Photos from the image-classification dataset "data" in the GitHub repository ydtrxh/ENSAM-Smart-Navigation. Its 15 classes are: student administration office, amphithéâtre, GMS practical work workshop, bibliothèque, forum center, centre de langue, centre de recherche, département matériaux et des procédés, AEEE department, civil engineering department, département mathématiques informatique, département forge et fonderie, département énergétique, salle de conférence, TP fabrication mécanique.

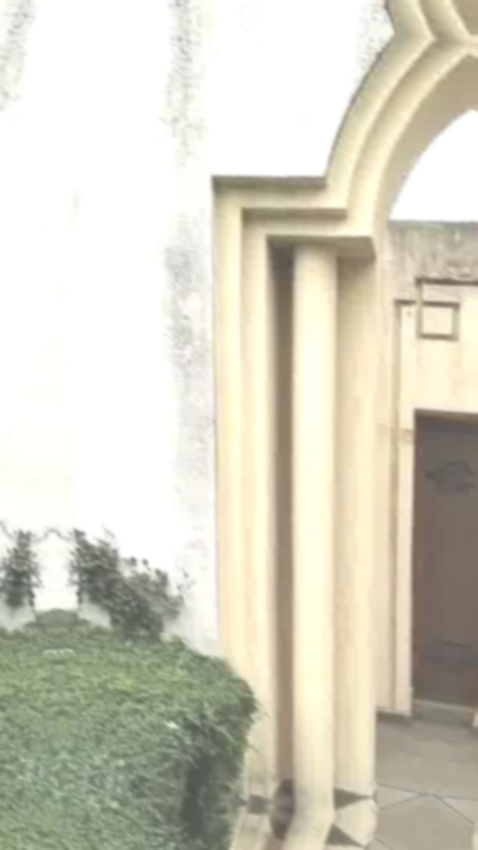
Label: centre de recherche

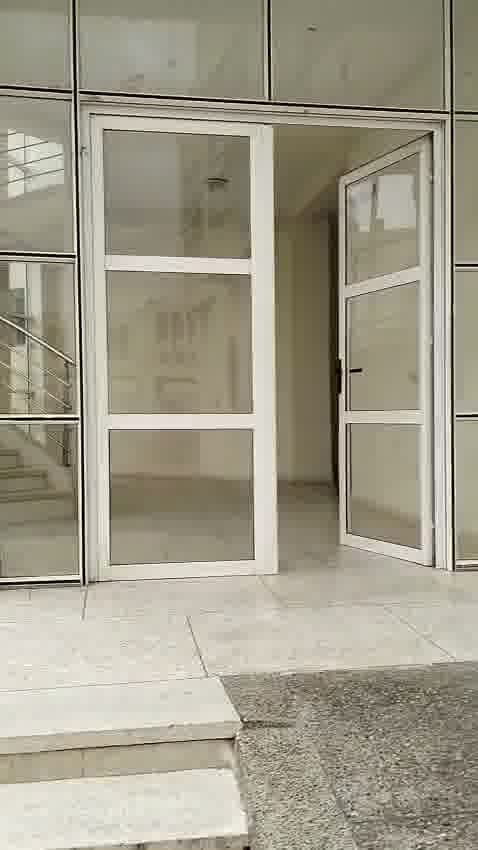
Label: civil engineering department

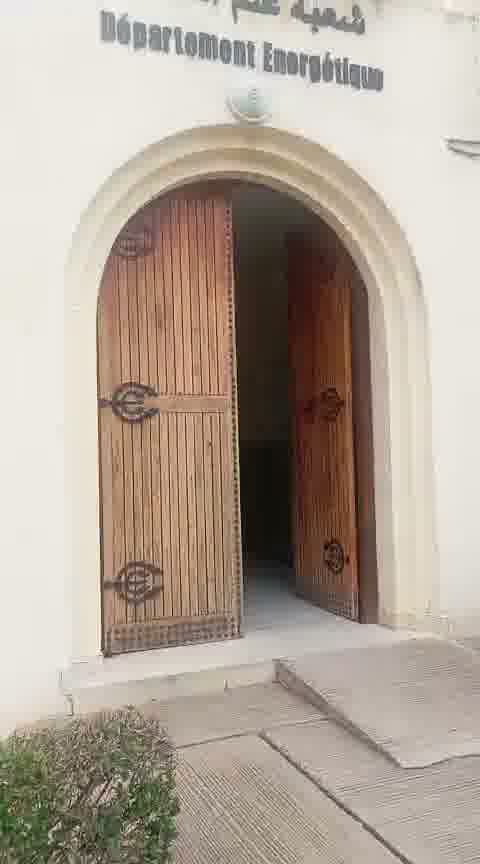
Label: département énergétique

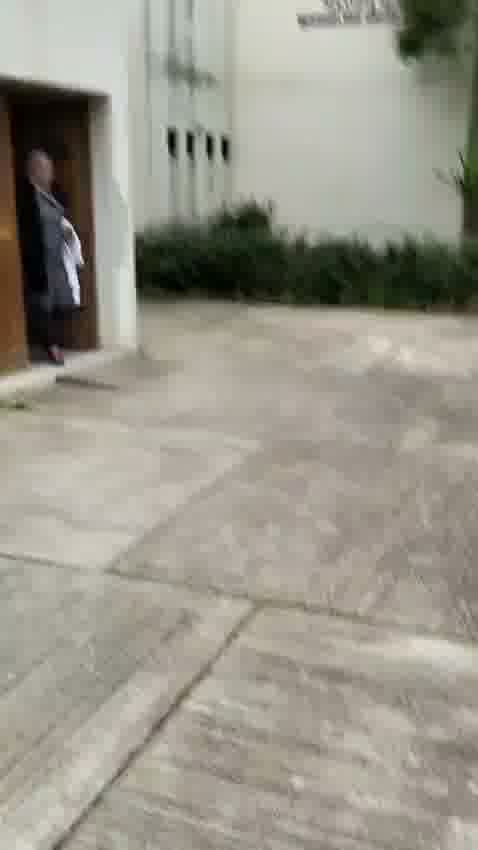
Label: département mathématiques informatique

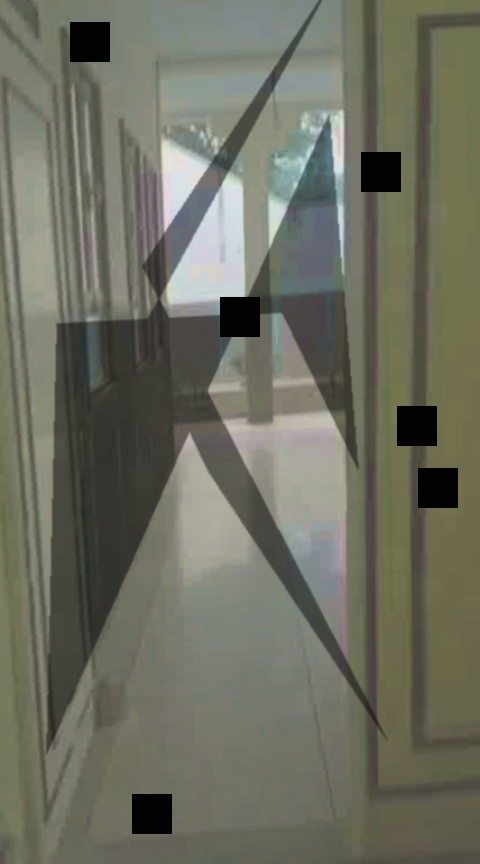
Label: centre de langue

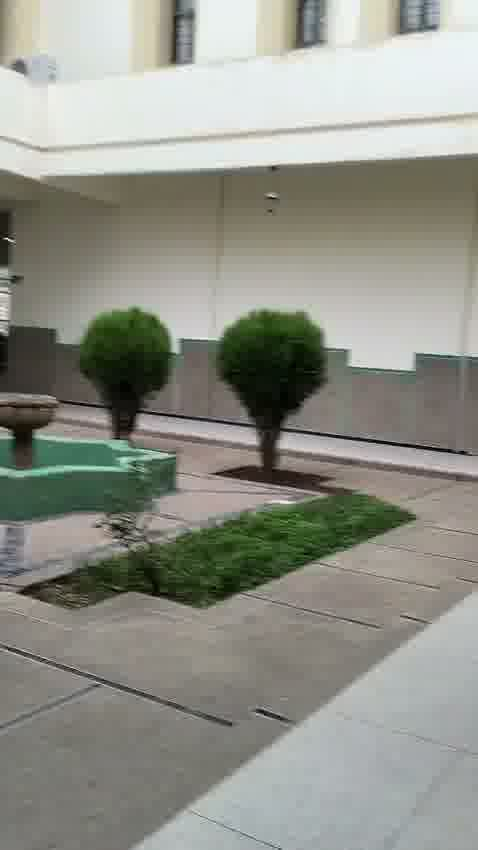
Label: bibliothèque
